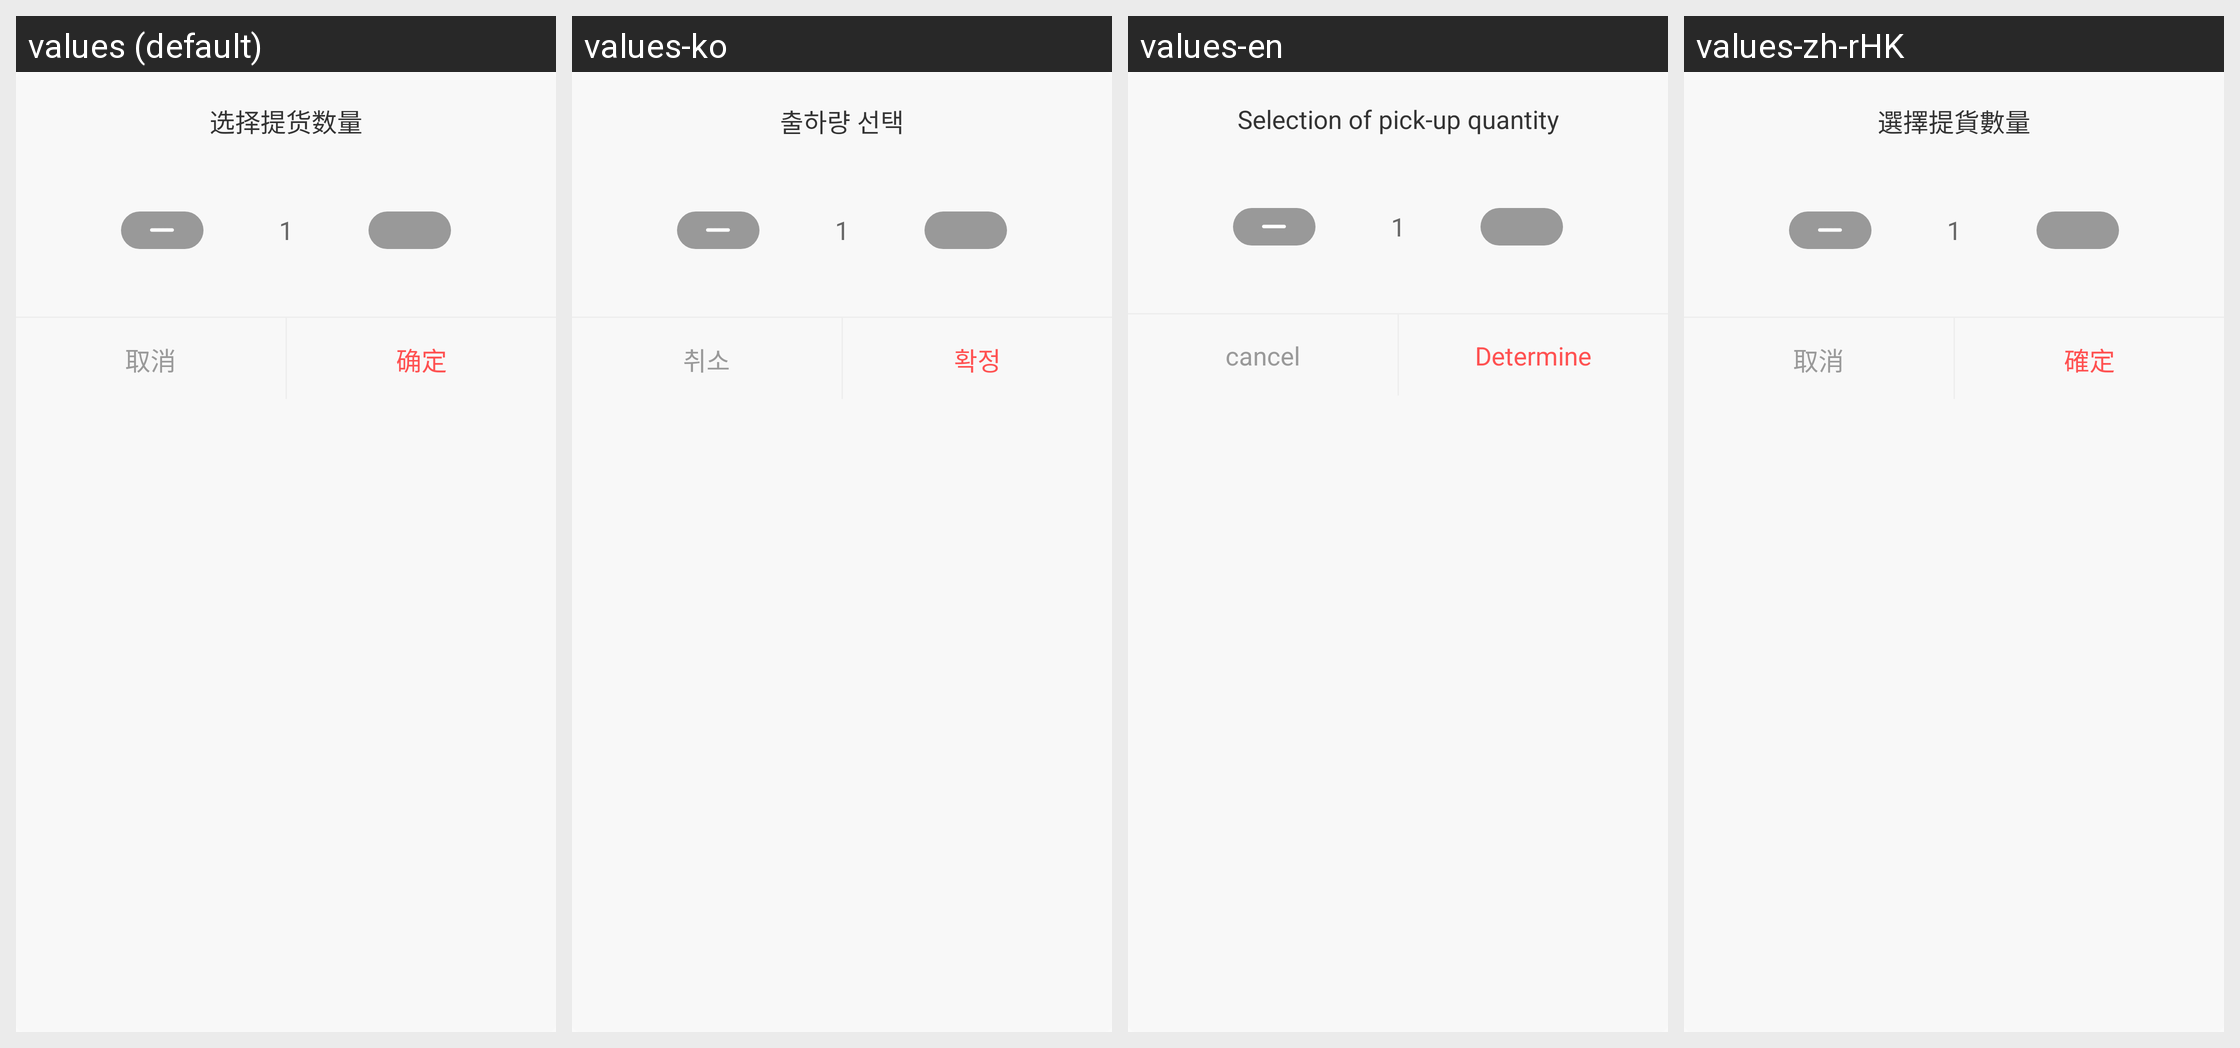

Locale-by-locale string values for the Android screen shown in this grid:
Android screen res/layout/layout_dialog_cloud_warehouse_delivery.xml rendered under 4 locales, left to right: values (default), values-ko, values-en, values-zh-rHK. Device: Nexus 5 (rendered at 1080×1920; each locale shown at half size, 540×960, under a caption strip naming it); theme AppTheme.
Strings drawn on this screen, with the default value and each locale's value (text and hints the layout hard-codes, and strings that could not be matched under every locale, appear in the picture but are not listed):

cloud_warehouse_dialog_title
  values: 选择提货数量
  values-ko: 출하량 선택
  values-en: Selection of pick-up quantity
  values-zh-rHK: 選擇提貨數量

search_cancel
  values: 取消
  values-ko: 취소
  values-en: cancel
  values-zh-rHK: 取消

button_submission_text
  values: 确定
  values-ko: 확정
  values-en: Determine
  values-zh-rHK: 確定
